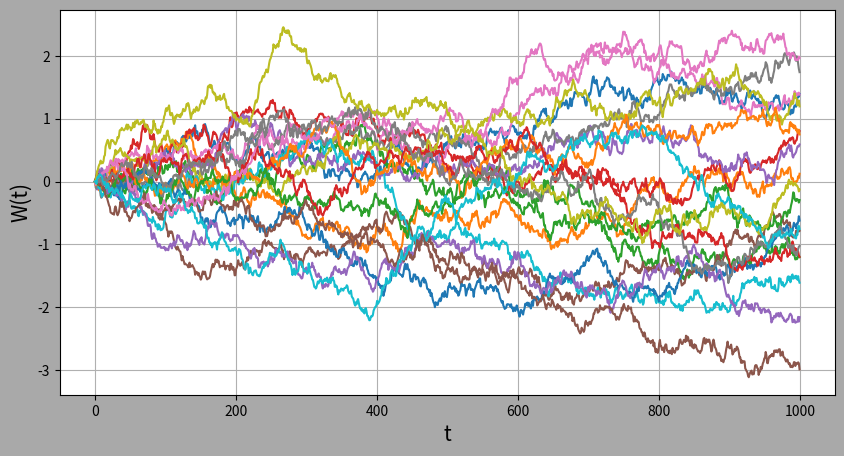

Python code for this plot:
# %%
import numpy as np
import pandas as pd
import matplotlib.pyplot as plt

# %%
class brownian_motion:

    def __init__(self, n: int, t: float, num_gens: int, correlation_matrix: np.array = None):
        self.n = n
        self.t = t
        self.num_gens = num_gens
        self.correlation_matrix = correlation_matrix
    
    # ---------------------------------------------------------------------------------------------------

    def simulate(self):
        dt = self.t / (self.n - 1)

        w_t = []

        if self.correlation_matrix is not None:
            l_matrix = np.linalg.cholesky(self.correlation_matrix)
            z = np.random.normal(0, 1, size=(self.n - 1, self.num_gens))
            dw = np.sqrt(dt) * (z @ l_matrix.T)
            data = np.vstack([np.zeros((1, self.num_gens)), np.cumsum(dw, axis=0)])
            bm = pd.DataFrame(data, columns=np.arange(1, self.num_gens + 1, 1))
        else:
            norm_rv = np.random.normal(0, np.sqrt(dt), (self.n - 1, self.num_gens))  # N(0, dt)
            data = np.vstack((np.zeros((1, self.num_gens)), np.cumsum(norm_rv, axis=0)))
            bm = pd.DataFrame(data, columns=np.arange(1, self.num_gens + 1, 1))

        self.bm = bm
            
        return self.bm
    
    # ---------------------------------------------------------------------------------------------------
    
    def plot_bm(self):

        if not hasattr(self, "bm"):
            self.simulate()

        plt.figure(figsize=(10, 5), facecolor='darkgrey')
        plt.gca().set_facecolor("white")
        plt.plot(self.bm)
        plt.xlabel("t", fontsize=15)
        plt.ylabel("W(t)", fontsize=15)
        plt.grid()

        return plt.show()
    
    # ---------------------------------------------------------------------------------------------------

    def quadratic_variation(self):

        path = self.simulate()
        
        qv_bm = np.zeros((self.n-1, self.num_gens))
        self.qv_bm = qv_bm

        for j in range(self.num_gens):
            self.qv_bm[:, j] = np.cumsum((np.diff(path.iloc[:, j]))**2, axis = 0)
        self.qv_bm = pd.DataFrame(self.qv_bm, columns=np.arange(1, self.num_gens + 1, 1))

        return self.qv_bm
    
    # ---------------------------------------------------------------------------------------------------
    
    def plot_qv(self):

        if not hasattr(self, "qv_bm"):
            self.quadratic_variation()

        dt = self.t/(self.n-1); x = np.arange(0, self.t, dt)
        plt.figure(figsize=(10, 5), facecolor='darkgrey')
        plt.gca().set_facecolor("white")
        plt.plot(x, self.qv_bm)
        plt.xlabel('t', fontsize=15)
        plt.ylabel('Quadratic Variation', fontsize=15)
        plt.grid()

        return plt.show()
    
    # ---------------------------------------------------------------------------------------------------

# %%
bm = brownian_motion(1000, 2, 20)

bm.plot_bm()

# %%
